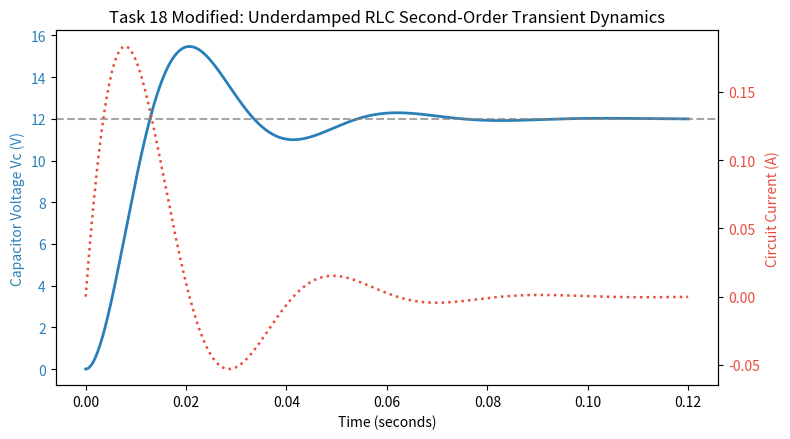

Python code for this plot:
"""
BIT 2118: Scientific Computing
Task 18 (Modified Real-World Case): Series RLC Circuit Transient Response via SciPy solve_ivp
Part E Implementation
"""

import os
import numpy as np
from scipy.integrate import solve_ivp
import matplotlib.pyplot as plt

# ---------------------------------------------------------
# Scenario: Underdamped Second-Order RLC Transient Response
# L * d^2q/dt^2 + R * dq/dt + (1/C)*q = Vs
# State Variables: y[0] = q (Charge, Coulombs), y[1] = i = dq/dt (Current, Amperes)
# ---------------------------------------------------------
# New Assumptions:
# R = 30.0 Ohms (damping resistance)
# L = 0.25 Henry (inductance)
# C = 150.0e-6 Farad (150 uF capacitance)
# Step Input: Vs = 12.0 Volts applied at t = 0
# Initial state: Uncharged capacitor q(0) = 0, zero initial current i(0) = 0

R = 30.0
L = 0.25
C = 150.0e-6
Vs = 12.0

def rlc_dynamics(t, y):
    q, i = y
    dq_dt = i
    di_dt = (Vs - R * i - q / C) / L
    return [dq_dt, di_dt]

t_span = (0.0, 0.12)
t_eval = np.linspace(0.0, 0.12, 500)

solution = solve_ivp(
    rlc_dynamics,
    t_span,
    [0.0, 0.0],
    t_eval=t_eval,
    method="RK45",
    rtol=1e-8,
    atol=1e-10
)

# Derived physical quantities
charge = solution.y[0]
current = solution.y[1]
vc = charge / C # Capacitor voltage in Volts

v_peak = np.max(vc)
overshoot_pct = ((v_peak - Vs) / Vs) * 100.0

print("==================================================")
print("TASK 18 MODIFIED: RLC TRANSIENT DYNAMICS")
print("==================================================")
print(f"Solver Success:             {solution.success}")
print(f"Supply Step Voltage:        {Vs:.1f} V")
print(f"Steady-State Final Voltage: {vc[-1]:.4f} V")
print(f"Peak Transient Voltage:     {v_peak:.4f} V")
print(f"Percentage Overshoot:       {overshoot_pct:.2f}%")
print(f"Max Peak Current:           {np.max(current):.4f} A")

os.makedirs("figures", exist_ok=True)
fig, ax1 = plt.subplots(figsize=(8, 4.5))

color = '#2980b9'
ax1.set_xlabel('Time (seconds)')
ax1.set_ylabel('Capacitor Voltage Vc (V)', color=color)
ax1.plot(solution.t, vc, color=color, linewidth=2, label="Capacitor Voltage (Vc)")
ax1.axhline(Vs, color="gray", linestyle="--", alpha=0.7, label="Steady-State (12V)")
ax1.tick_params(axis='y', labelcolor=color)

ax2 = ax1.twinx()
color = '#e74c3c'
ax2.set_ylabel('Circuit Current (A)', color=color)
ax2.plot(solution.t, current, color=color, linestyle=":", linewidth=1.8, label="Inductor Current (i)")
ax2.tick_params(axis='y', labelcolor=color)

plt.title('Task 18 Modified: Underdamped RLC Second-Order Transient Dynamics')
fig.tight_layout()
plt.savefig("figures/task_18_rlc_circuit.png", dpi=150)
plt.close()
print("Saved plot to figures/task_18_rlc_circuit.png")
